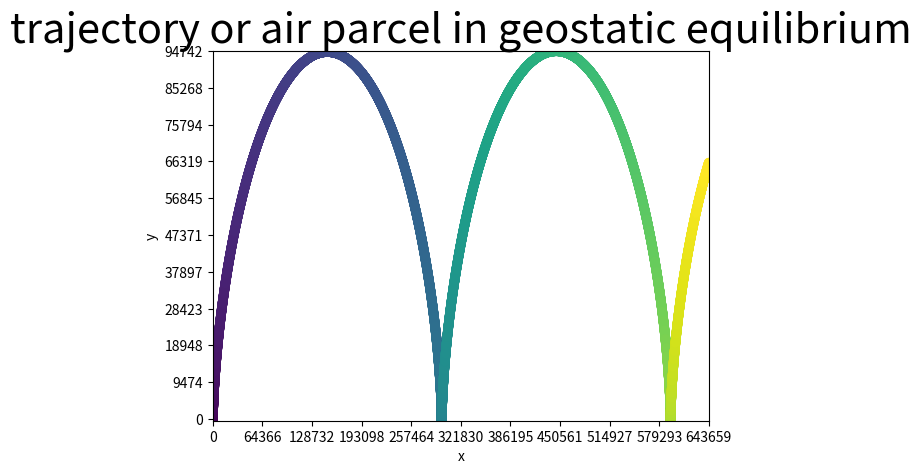

Here is the Python script that generated this plot:
# import library
import math as m
import numpy as np
import matplotlib.pyplot as plt

# set constant
rho = 1                                               
omega = 2*(m.pi)/86400                               # period of self rotating
phi = m.radians(90)                                  # assume the latitude is 90 degree*
dt = 10

# establish arrays
t = np.zeros(10000)                                   # array of time
x = np.zeros(10000)                                   # array of x-coordinate
y = np.zeros(10000)                                   # array of y-coordinate
vx = np.zeros(10000)                                  # array of x velocity
vy = np.zeros(10000)                                  # array of y velocity
ax = np.zeros(10000)                                  # array of x acceleration
ay = np.zeros(10000)                                  # array of y acceleration
theta = np.zeros(10000)                               # array of degree of wind
P = np.zeros(10000)

# set initial value 
x[0] = 0
y[0] = 0
vx[0] = 0
vy[0] = 0                                          # im m/s
ax[0] = (-1/rho)*(-1/1000)+2*omega*vy[0]*np.sin(phi)
ay[0] = (-1/rho)*(-1/1000)
t[0] = 0
theta[0] = np.radians(90)

# calculate the data
for i in range(9999):
    t[i+1] = t[i]+dt
    x[i+1] = x[i]+vx[i]*dt
    y[i+1] = y[i]+vy[i]*dt
    vx[i+1] = vx[i]+ax[i]*dt
    vy[i+1] = vy[i]+ay[i]*dt
    dp = -1/1000
    Gy = (-1/rho)*(dp)
    ax[i+1] = 2*omega*vy[i+1]*np.sin(phi)
    ay[i+1] = Gy-2*omega*vx[i+1]*np.sin(phi) 

xmin = np.min(x)
ymin = np.min(y)

xmax = np.max(x)
ymax = np.max(y)

# plot y-x diagram
plt.scatter(x,y,c=t)
plt.xticks(np.linspace(0,xmax+10,11))
plt.yticks(np.linspace(0,ymax+10,11))
plt.xlim([xmin-10,xmax+10])
plt.ylim([ymin-10,ymax+10])
plt.title('trajectory or air parcel in geostatic equilibrium', fontsize=30)
plt.xlabel('x')
plt.ylabel('y')
plt.show()